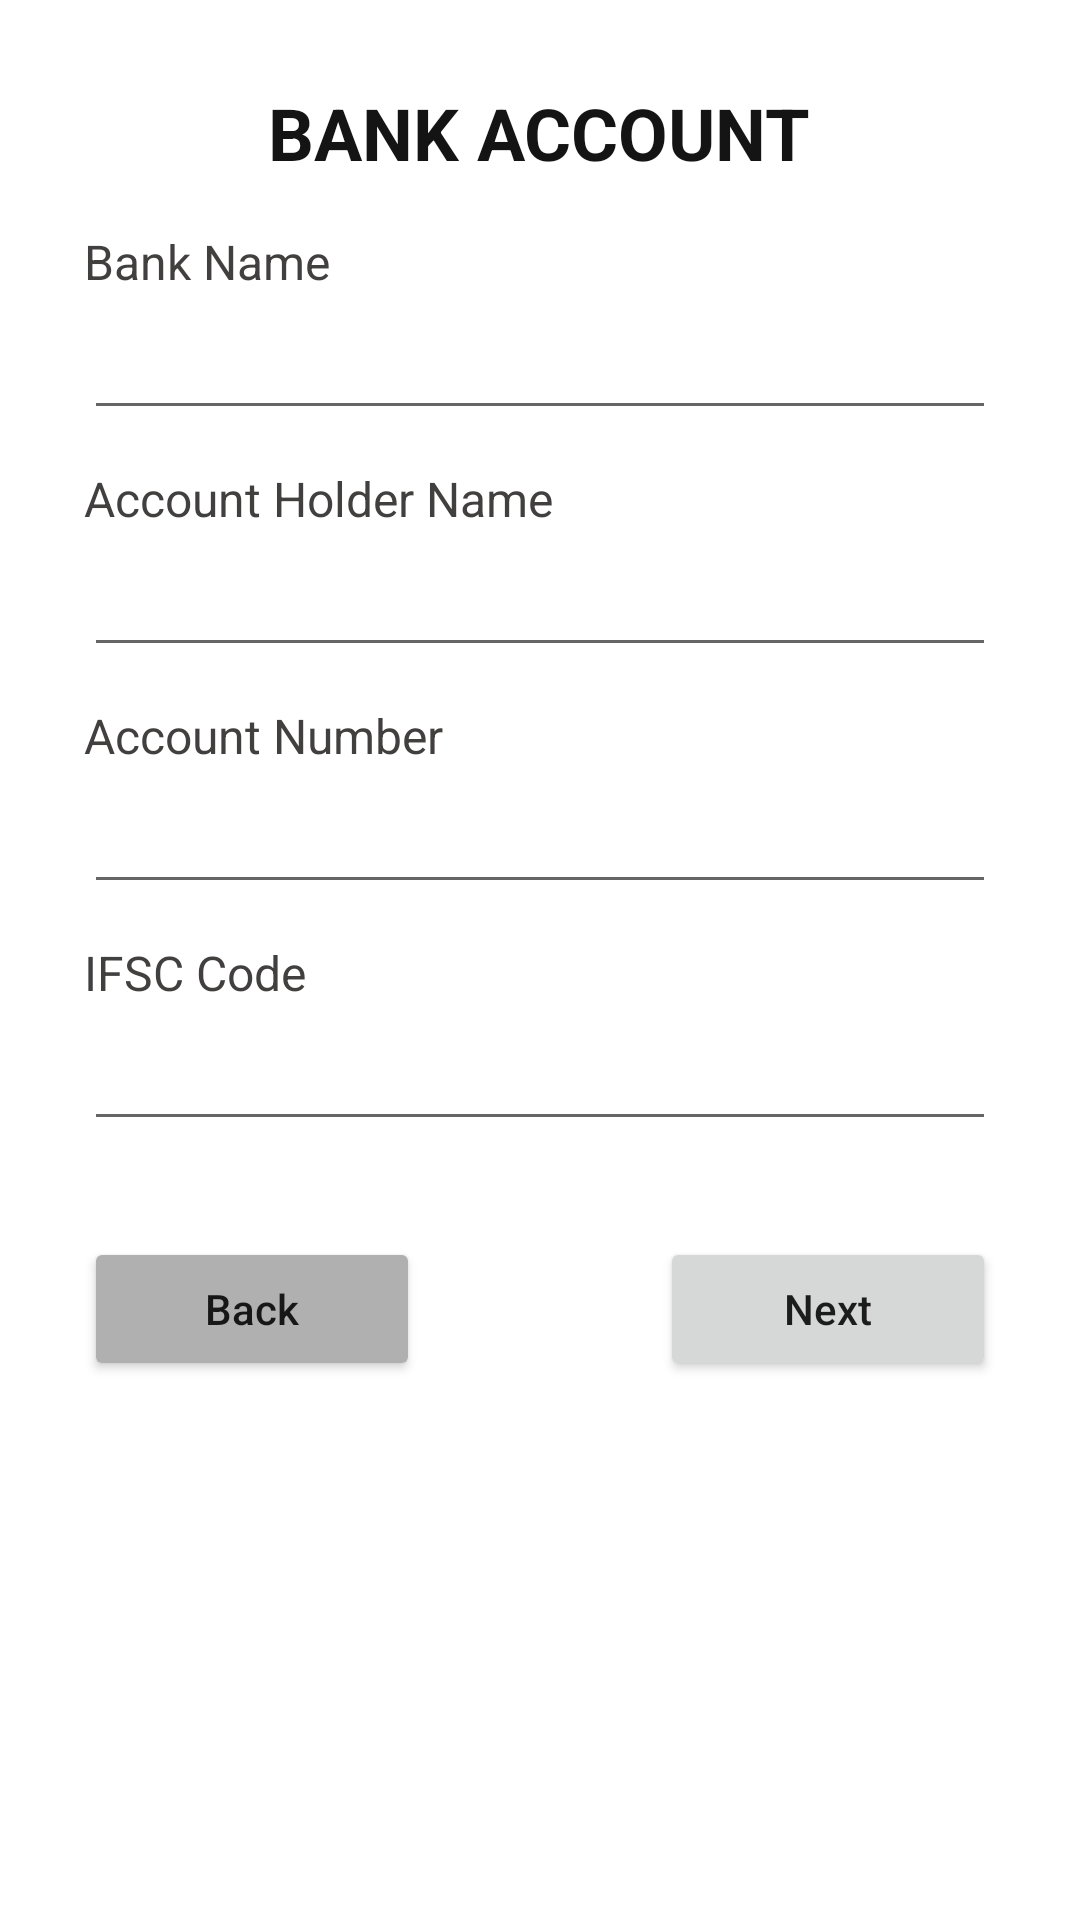

Reconstruct the res/layout file that produces this screen, plus the resources it refers to.
<!-- AndroidManifest.xml: application theme Theme.AndroidRegistraton -->
<!-- res/layout/activity_bank_account.xml -->
<?xml version="1.0" encoding="utf-8"?>
<LinearLayout xmlns:android="http://schemas.android.com/apk/res/android"
    xmlns:app="http://schemas.android.com/apk/res-auto"
    xmlns:tools="http://schemas.android.com/tools"
    android:layout_width="match_parent"
    android:layout_height="match_parent"
    android:orientation="vertical"
    android:padding="28dp"
    tools:context=".BankAccountActivity">

    <TextView
        android:id="@+id/textView15"
        android:layout_width="wrap_content"
        android:layout_height="wrap_content"
        android:layout_gravity="center_horizontal"
        android:layout_marginBottom="16dp"
        android:text="Bank Account"
        android:textAllCaps="true"
        android:textColor="#151414"
        android:textSize="24sp"
        android:textStyle="bold" />

    <TextView
        android:id="@+id/textView17"
        android:layout_width="match_parent"
        android:layout_height="wrap_content"
        android:layout_marginBottom="4dp"
        android:text="Bank Name"
        android:textColor="#423F3F"
        android:textSize="16sp" />

    <EditText
        android:id="@+id/bank_name_txt"
        android:layout_width="match_parent"
        android:layout_height="wrap_content"
        android:layout_marginBottom="12dp"
        android:ems="10"
        android:inputType="textPersonName" />

    <TextView
        android:id="@+id/textView19"
        android:layout_width="match_parent"
        android:layout_height="wrap_content"
        android:layout_marginBottom="4dp"
        android:text="Account Holder Name"
        android:textColor="#423F3F"
        android:textSize="16sp" />

    <EditText
        android:id="@+id/account_holder_name_txt"
        android:layout_width="match_parent"
        android:layout_height="wrap_content"
        android:layout_marginBottom="12dp"
        android:ems="10"
        android:inputType="textPersonName" />

    <TextView
        android:id="@+id/textView21"
        android:layout_width="match_parent"
        android:layout_height="wrap_content"
        android:layout_marginBottom="4dp"
        android:text="Account Number"
        android:textColor="#423F3F"
        android:textSize="16sp" />

    <EditText
        android:id="@+id/account_number_txt"
        android:layout_width="match_parent"
        android:layout_height="wrap_content"
        android:layout_marginBottom="12dp"
        android:ems="10"
        android:inputType="textPersonName" />

    <TextView
        android:id="@+id/textView23"
        android:layout_width="match_parent"
        android:layout_height="wrap_content"
        android:layout_marginBottom="4dp"
        android:text="IFSC Code"
        android:textColor="#423F3F"
        android:textSize="16sp" />

    <EditText
        android:id="@+id/ifsc_code_txt"
        android:layout_width="match_parent"
        android:layout_height="wrap_content"
        android:layout_marginBottom="12dp"
        android:ems="10"
        android:inputType="textPersonName" />

    <LinearLayout
        android:layout_width="match_parent"
        android:layout_height="wrap_content"
        android:layout_marginTop="20dp"
        android:orientation="horizontal">

        <Button
            android:id="@+id/back_btn"
            android:layout_width="0dp"
            android:layout_height="wrap_content"
            android:layout_marginRight="40dp"
            android:layout_weight="1"
            android:backgroundTint="#B1B0B0"
            android:text="Back"
            android:textAllCaps="false" />

        <Button
            android:id="@+id/next_btn"
            android:layout_width="0dp"
            android:layout_height="wrap_content"
            android:layout_marginLeft="40dp"
            android:layout_weight="1"
            android:text="Next"
            android:textAllCaps="false" />
    </LinearLayout>
</LinearLayout>
<!-- resources referenced by this layout -->
<resources>
  <style name="Theme.AndroidRegistraton" parent="Theme.MaterialComponents.DayNight.DarkActionBar">
          
          <item name="colorPrimary">@color/purple_500</item>
          <item name="colorPrimaryVariant">@color/purple_700</item>
          <item name="colorOnPrimary">@color/white</item>
          
          <item name="colorSecondary">@color/teal_200</item>
          <item name="colorSecondaryVariant">@color/teal_700</item>
          <item name="colorOnSecondary">@color/black</item>
          
          <item name="android:statusBarColor">?attr/colorPrimaryVariant</item>
          
      </style>
  <!-- not gathered from this repository: default colours our renderer supplied (Android Studio template values) -->
  <color name="purple_500">#FF6200EE</color>
  <color name="purple_700">#FF3700B3</color>
  <color name="teal_200">#FF03DAC5</color>
  <color name="teal_700">#FF018786</color>
  <color name="black">#FF000000</color>
  <color name="white">#FFFFFFFF</color>
</resources>
